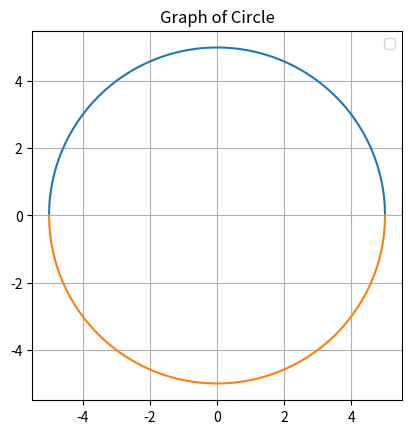

Reproduce this figure in Python.
import matplotlib.pyplot as plt
import numpy as np
x = np.linspace(-5, 5, 1000)
r = 5
y = (r**2-x**2)**0.5
z = (r**2-x**2)**0.5*-1
#plt.figure(figsize=(8.5, 10))
fig, ax = plt.subplots()
ax.set_aspect('equal')
plt.plot(x,y)
plt.plot(x,z)
plt.title("Graph of Circle")
plt.legend()
plt.grid()
plt.show()